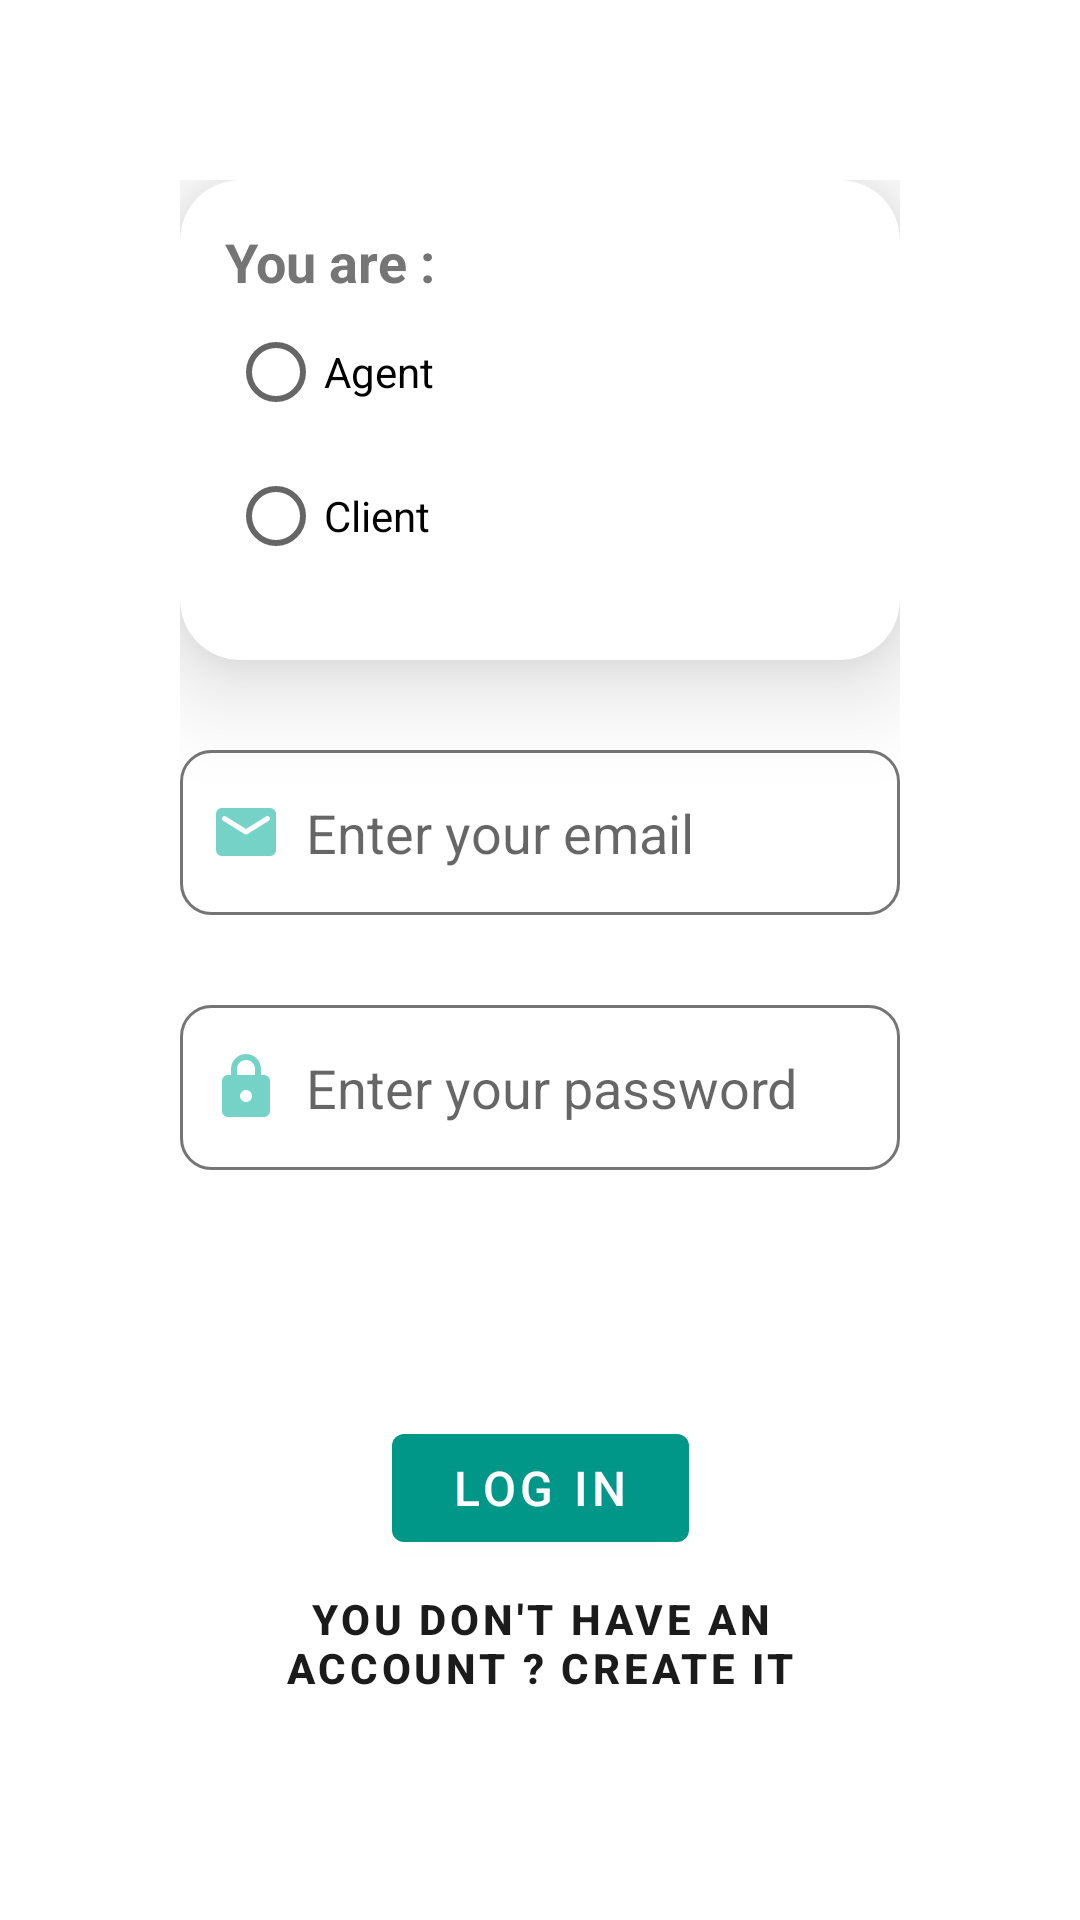

This screen was rendered from an Android layout file. Write that file and the resources it references.
<!-- AndroidManifest.xml: application theme AppTheme -->
<!-- res/layout/activity_login.xml -->
<?xml version="1.0" encoding="utf-8"?>
<androidx.constraintlayout.widget.ConstraintLayout xmlns:android="http://schemas.android.com/apk/res/android"
    android:layout_width="match_parent"
    android:layout_height="match_parent"
    xmlns:app="http://schemas.android.com/apk/res-auto"
    android:background="@drawable/background_login_and_signup_activities"
    android:padding="@dimen/layout_login_padding">

    <androidx.cardview.widget.CardView
        android:id="@+id/log_in_activity_cardview"
        android:layout_width="match_parent"
        android:layout_height="@dimen/cardview_login_height"
        app:layout_constraintTop_toTopOf="parent"
        app:cardElevation="@dimen/card_elevation"
        app:cardCornerRadius="@dimen/card_corner_radius">

        <TextView
            android:layout_width="wrap_content"
            android:layout_height="wrap_content"
            android:text="@string/you_are"
            android:textStyle="bold"
            android:textColor="@color/variantNeutralColor"
            android:textSize="@dimen/cardview_title_text_size"
            android:paddingStart="@dimen/cardview_title_padding_start"
            android:layout_marginTop="@dimen/cardview_title_margin_top"
            android:layout_marginStart="@dimen/cardview_title_margin_start"/>

        <RadioGroup
            android:id="@+id/login_activity_radio_group"
            android:layout_width="match_parent"
            android:layout_height="wrap_content"
            android:layout_marginTop="@dimen/radio_group_margin_top"
            android:paddingStart="@dimen/radio_group_padding_start"
            android:paddingEnd="@dimen/radio_group_padding_end"
            android:layout_marginEnd="@dimen/radio_group_margin_end"
            android:layout_marginStart="@dimen/radio_group_margin_start">

            <RadioButton
                android:id="@+id/agent_radio_btn"
                android:layout_width="match_parent"
                android:layout_height="wrap_content"
                android:text="@string/agent"/>

            <RadioButton
                android:id="@+id/client_radio_btn"
                android:layout_width="match_parent"
                android:layout_height="wrap_content"
                android:text="@string/client"/>

        </RadioGroup>

    </androidx.cardview.widget.CardView>

    <EditText
        android:id="@+id/edit_txt_email_agent_connection"
        android:layout_width="match_parent"
        android:layout_height="@dimen/edit_txt_login_email_password_height"
        app:layout_constraintTop_toBottomOf="@id/log_in_activity_cardview"
        app:layout_constraintStart_toStartOf="parent"
        app:layout_constraintEnd_toEndOf="parent"
        android:layout_marginTop="@dimen/edit_txt_login_email_password_margin_top"
        android:background="@drawable/edit_text_custom_authentication_activity"
        android:drawableStart="@drawable/ic_email"
        android:drawableTint="@color/primaryLightColor"
        android:drawablePadding="@dimen/edit_txt_login_email_password_drawable_padding"
        android:paddingStart="@dimen/edit_txt_login_email_password_padding_start"
        android:ems="10"
        android:hint="@string/email"
        android:textSize="@dimen/edit_txt_login_email_password_text_size"
        android:inputType="textEmailAddress"/>

    <EditText
        android:id="@+id/edit_txt_password_agent_connection"
        android:layout_width="match_parent"
        android:layout_height="@dimen/edit_txt_login_email_password_height"
        app:layout_constraintTop_toBottomOf="@+id/edit_txt_email_agent_connection"
        app:layout_constraintStart_toStartOf="parent"
        app:layout_constraintEnd_toEndOf="parent"
        android:layout_marginTop="@dimen/edit_txt_login_email_password_margin_top"
        android:background="@drawable/edit_text_custom_authentication_activity"
        android:drawableStart="@drawable/ic_password"
        android:drawableTint="@color/primaryLightColor"
        android:drawablePadding="@dimen/edit_txt_login_email_password_drawable_padding"
        android:paddingStart="@dimen/edit_txt_login_email_password_padding_start"
        android:ems="10"
        android:hint="@string/password"
        android:textSize="@dimen/edit_txt_login_email_password_text_size"
        android:inputType="textPassword" />

    <com.google.android.material.button.MaterialButton
        android:id="@+id/log_in_btn"
        android:layout_width="wrap_content"
        android:layout_height="wrap_content"
        app:layout_constraintBottom_toBottomOf="parent"
        app:layout_constraintStart_toStartOf="parent"
        app:layout_constraintEnd_toEndOf="parent"
        android:layout_marginBottom="@dimen/material_btn_login_margin_bottom"
        android:textSize="@dimen/material_btn_login_text_size"
        android:text="@string/log_in"
        android:paddingStart="@dimen/material_btn_login_sign_up_padding_start"
        android:paddingEnd="@dimen/material_btn_login_sign_up_padding_end"
        android:shadowColor="@color/primaryDarkColor"
        style="@style/ThemeOverlay.Material3.Button.TonalButton"/>

    <com.google.android.material.button.MaterialButton
        android:id="@+id/activity_login_sign_up_btn"
        android:layout_width="wrap_content"
        android:layout_height="wrap_content"
        android:text="@string/not_already_log_in"
        app:layout_constraintTop_toBottomOf="@+id/log_in_btn"
        app:layout_constraintStart_toStartOf="parent"
        app:layout_constraintEnd_toEndOf="parent"
        style="@style/Widget.MaterialComponents.Button.TextButton"
        android:textColor="@color/neutralDarkColor"
        android:textStyle="bold"
        android:textSize="@dimen/material_btn_login_create_account_text_size"/>

</androidx.constraintlayout.widget.ConstraintLayout>
<!-- resources referenced by this layout -->
<resources>
  <color name="neutralDarkColor">#1b1b1b</color>
  <color name="primaryDarkColor">#00675b</color>
  <color name="primaryLightColor">#52c7b8</color>
  <color name="variantNeutralColor">#757575</color>
  <dimen name="card_corner_radius">20dp</dimen>
  <dimen name="card_elevation">20dp</dimen>
  <dimen name="cardview_login_height">160dp</dimen>
  <dimen name="cardview_title_margin_start">5dp</dimen>
  <dimen name="cardview_title_margin_top">15dp</dimen>
  <dimen name="cardview_title_padding_start">12dp</dimen>
  <dimen name="cardview_title_text_size">20sp</dimen>
  <dimen name="edit_txt_login_email_password_drawable_padding">8dp</dimen>
  <dimen name="edit_txt_login_email_password_height">50dp</dimen>
  <dimen name="edit_txt_login_email_password_margin_top">50dp</dimen>
  <dimen name="edit_txt_login_email_password_padding_start">10dp</dimen>
  <dimen name="edit_txt_login_email_password_text_size">18sp</dimen>
  <dimen name="layout_login_padding">40dp</dimen>
  <dimen name="material_btn_login_create_account_text_size">14sp</dimen>
  <dimen name="material_btn_login_margin_bottom">60dp</dimen>
  <dimen name="material_btn_login_sign_up_padding_end">30dp</dimen>
  <dimen name="material_btn_login_sign_up_padding_start">30dp</dimen>
  <dimen name="material_btn_login_text_size">14sp</dimen>
  <dimen name="radio_group_margin_end">8dp</dimen>
  <dimen name="radio_group_margin_start">8dp</dimen>
  <dimen name="radio_group_margin_top">50dp</dimen>
  <dimen name="radio_group_padding_end">12dp</dimen>
  <dimen name="radio_group_padding_start">8dp</dimen>
  <!-- drawable edit_text_custom_authentication_activity (drawable) -->
  <?xml version="1.0" encoding="utf-8"?>
  <selector
      xmlns:android="http://schemas.android.com/apk/res/android">
  
      <item android:state_enabled="true" android:state_focused="true">
          <shape android:shape="rectangle">
              <solid android:color="@color/white"/>
              <corners android:radius="10dp"/>
              <stroke android:color="@color/primaryColor" android:width="1dp"/>
          </shape>
      </item>
  
      <item android:state_enabled="true">
          <shape android:shape="rectangle">
              <solid android:color="@color/white"/>
              <corners android:radius="10dp"/>
              <stroke android:color="@color/variantNeutralColor" android:width="1dp"/>
          </shape>
      </item>
  
  </selector>
  <!-- drawable ic_email: png bitmap (drawable-hdpi, 395 bytes) -->
  <!-- drawable ic_password: png bitmap (drawable-hdpi, 421 bytes) -->
  <string name="agent">Agent</string>
  <string name="client">Client</string>
  <string name="email">Enter your email</string>
  <string name="log_in">Log In</string>
  <string name="not_already_log_in">You don\'t have an account ? Create it</string>
  <string name="password">Enter your password</string>
  <string name="you_are">You are :</string>
  <style name="AppTheme" parent="Theme.MaterialComponents.Light.NoActionBar">
          
          <item name="colorPrimary">@color/primaryColor</item>
          <item name="colorPrimaryDark">@color/primaryDarkColor</item>
          <item name="colorAccent">@color/accentColor</item>
      </style>
  <color name="white">#ffffff</color>
  <color name="primaryColor">#009688</color>
  <color name="accentColor">#64dd17</color>
</resources>
